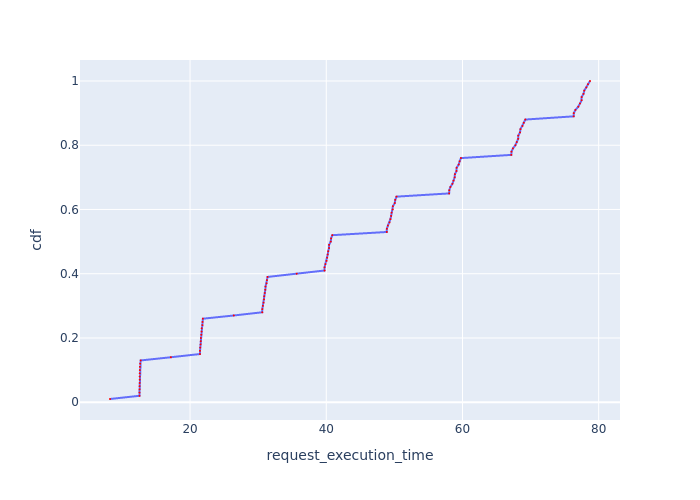

Source data for this figure (header and first rows):
Request Id, request_execution_time, cdf
0_96, 8.245, 0.01
0_32, 12.58, 0.02
0_48, 12.58, 0.03
0_40, 12.59, 0.04
0_80, 12.59, 0.05
0_64, 12.6, 0.06
0_24, 12.61, 0.07
0_8, 12.61, 0.08
0_16, 12.61, 0.09
0_72, 12.62, 0.1
0_88, 12.63, 0.11
0_56, 12.68, 0.12
0_0, 12.75, 0.13
0_97, 17.18, 0.14
0_33, 21.46, 0.15
0_65, 21.46, 0.16
0_89, 21.49, 0.17
0_9, 21.55, 0.18
0_25, 21.57, 0.19
0_41, 21.59, 0.2
0_49, 21.64, 0.21
0_17, 21.68, 0.22
0_81, 21.71, 0.23
0_57, 21.82, 0.24
0_73, 21.83, 0.25
0_1, 21.88, 0.26
0_98, 26.43, 0.27
0_34, 30.6, 0.28
0_66, 30.61, 0.29
0_90, 30.69, 0.3
0_10, 30.8, 0.31
0_26, 30.85, 0.32
0_42, 30.89, 0.33
0_50, 30.97, 0.34
0_18, 31.05, 0.35
0_82, 31.08, 0.36
0_58, 31.24, 0.37
0_74, 31.29, 0.38
0_2, 31.37, 0.39
0_99, 35.66, 0.4
0_67, 39.75, 0.41
0_35, 39.75, 0.42
0_91, 39.88, 0.43
0_11, 40.05, 0.44
0_27, 40.13, 0.45
0_43, 40.21, 0.46
0_51, 40.28, 0.47
0_19, 40.41, 0.48
0_83, 40.41, 0.49
0_59, 40.65, 0.5
0_75, 40.71, 0.51
0_3, 40.89, 0.52
0_36, 48.89, 0.53
0_68, 48.9, 0.54
0_92, 49.05, 0.55
0_12, 49.29, 0.56
0_28, 49.42, 0.57
0_44, 49.52, 0.58
0_52, 49.59, 0.59
0_84, 49.76, 0.6
... 40 more rows
